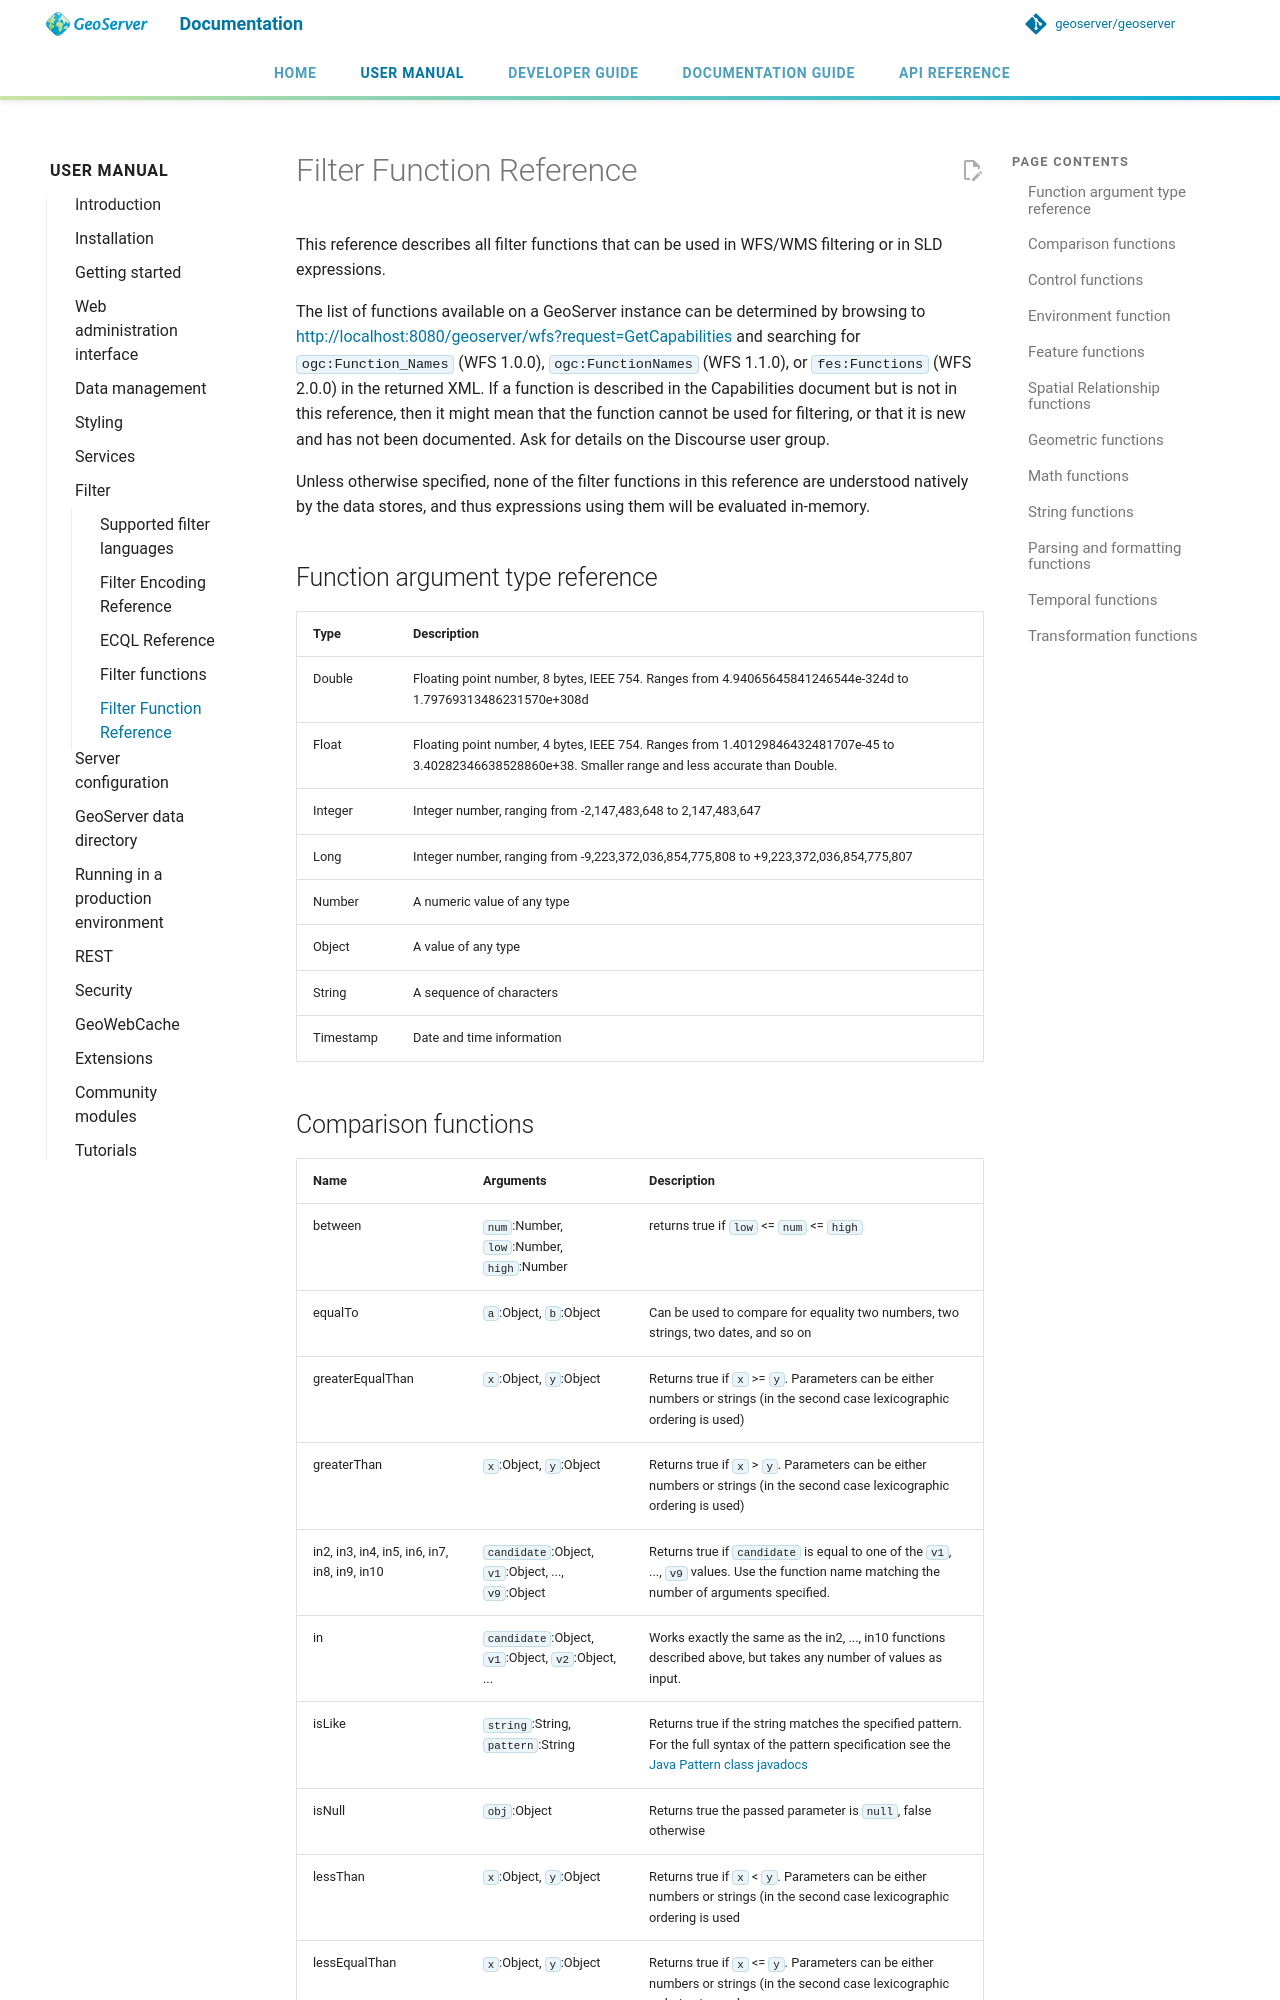

repository: petersmythe/geoserver · page: latest/en/user/filter/function_reference/index.html · generator: mkdocs

# Filter Function Reference

This reference describes all filter functions that can be used in WFS/WMS filtering or in SLD expressions.

The list of functions available on a GeoServer instance can be determined by browsing to <http://localhost:8080/geoserver/wfs?request=GetCapabilities> and searching for `ogc:Function_Names` (WFS 1.0.0), `ogc:FunctionNames` (WFS 1.1.0), or `fes:Functions` (WFS 2.0.0) in the returned XML. If a function is described in the Capabilities document but is not in this reference, then it might mean that the function cannot be used for filtering, or that it is new and has not been documented. Ask for details on the Discourse user group.

Unless otherwise specified, none of the filter functions in this reference are understood natively by the data stores, and thus expressions using them will be evaluated in-memory.

## Function argument type reference

| **Type** | **Description** |
|----|----|
| Double | Floating point number, 8 bytes, IEEE 754. Ranges from 4.94065645841246544e-324d to 1.79769313486231570e+308d |
| Float | Floating point number, 4 bytes, IEEE 754. Ranges from 1.40129846432481707e-45 to 3.40282346638528860e+38. Smaller range and less accurate than Double. |
| Integer | Integer number, ranging from -2,147,483,648 to 2,147,483,647 |
| Long | Integer number, ranging from -9,223,372,036,854,775,808 to +9,223,372,036,854,775,807 |
| Number | A numeric value of any type |
| Object | A value of any type |
| String | A sequence of characters |
| Timestamp | Date and time information |

## Comparison functions

| **Name** | **Arguments** | **Description** |
|----|----|----|
| between | `num`:Number, `low`:Number, `high`:Number | returns true if `low` <= `num` <= `high` |
| equalTo | `a`:Object, `b`:Object | Can be used to compare for equality two numbers, two strings, two dates, and so on |
| greaterEqualThan | `x`:Object, `y`:Object | Returns true if `x` >= `y`. Parameters can be either numbers or strings (in the second case lexicographic ordering is used) |
| greaterThan | `x`:Object, `y`:Object | Returns true if `x` > `y`. Parameters can be either numbers or strings (in the second case lexicographic ordering is used) |
| in2, in3, in4, in5, in6, in7, in8, in9, in10 | `candidate`:Object, `v1`:Object, \..., `v9`:Object | Returns true if `candidate` is equal to one of the `v1`, \..., `v9` values. Use the function name matching the number of arguments specified. |
| in | `candidate`:Object, `v1`:Object, `v2`:Object, \... | Works exactly the same as the in2, \..., in10 functions described above, but takes any number of values as input. |
| isLike | `string`:String, `pattern`:String | Returns true if the string matches the specified pattern. For the full syntax of the pattern specification see the [Java Pattern class javadocs](http://java.sun.com/javase/6/docs/api/java/util/regex/Pattern.md) |
| isNull | `obj`:Object | Returns true the passed parameter is `null`, false otherwise |
| lessThan | `x`:Object, `y`:Object | Returns true if `x` < `y`. Parameters can be either numbers or strings (in the second case lexicographic ordering is used |
| lessEqualThan | `x`:Object, `y`:Object | Returns true if `x` <= `y`. Parameters can be either numbers or strings (in the second case lexicographic ordering is used |
| not | `bool`:Boolean | Returns the negation of `bool` |
| notEqualTo | `x`:Object, `y`:Object | Returns true if `x` and `y` are equal, false otherwise |
